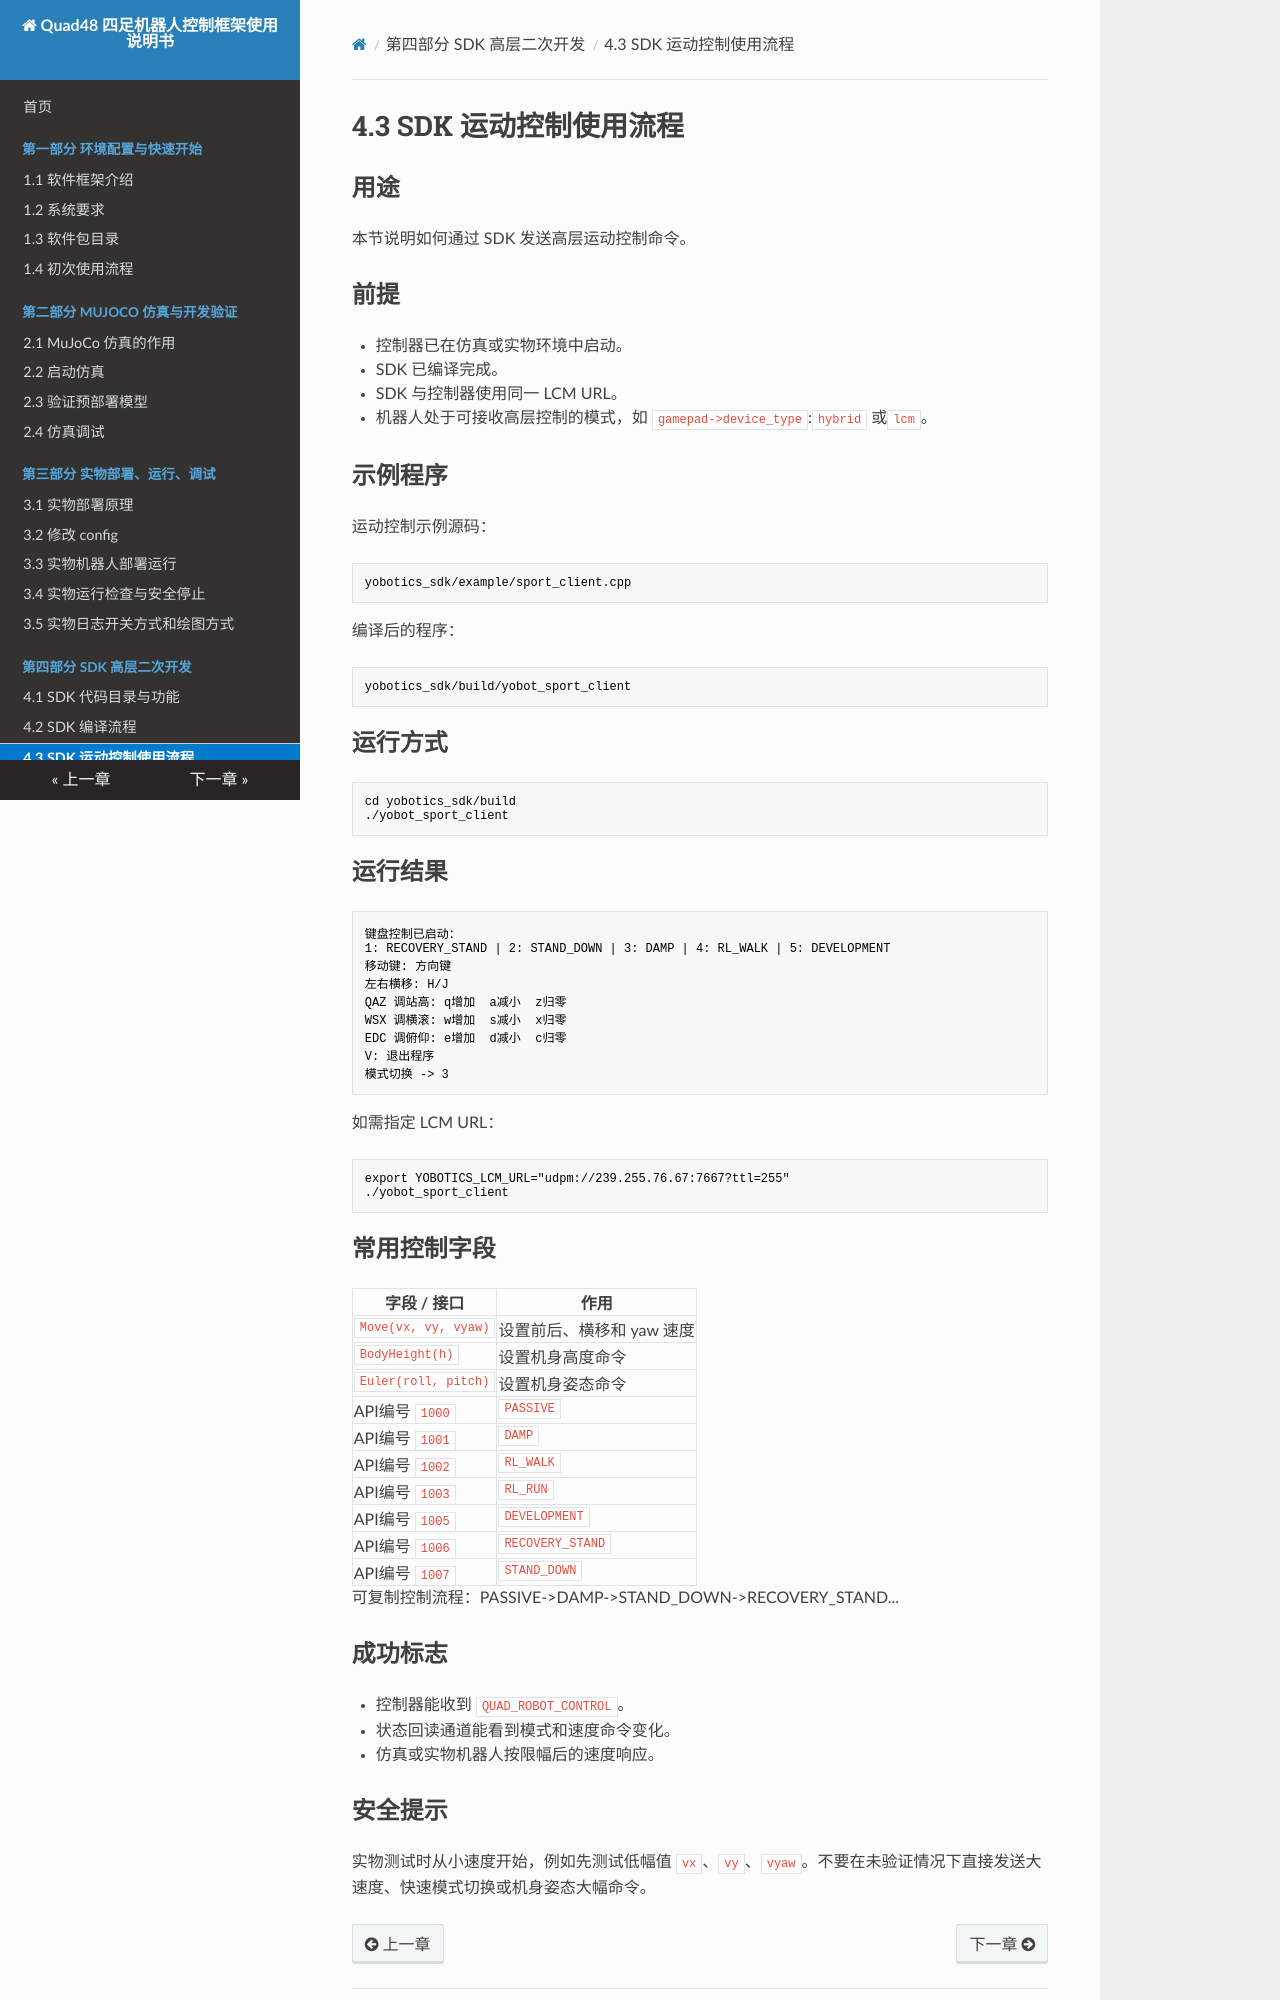

repository: YoboticsHub/yobotics_quad48 · page: zh/part-4-sdk/3.motion-control.html · generator: mkdocs

# 4.3 SDK 运动控制使用流程

## 用途

本节说明如何通过 SDK 发送高层运动控制命令。

## 前提

- 控制器已在仿真或实物环境中启动。
- SDK 已编译完成。
- SDK 与控制器使用同一 LCM URL。
- 机器人处于可接收高层控制的模式，如 `gamepad->device_type`:`hybrid` 或`lcm`。

## 示例程序

运动控制示例源码：

```text
yobotics_sdk/example/sport_client.cpp
```

编译后的程序：

```text
yobotics_sdk/build/yobot_sport_client
```

## 运行方式

```bash
cd yobotics_sdk/build
./yobot_sport_client
```
## 运行结果
```bash
键盘控制已启动：
1: RECOVERY_STAND | 2: STAND_DOWN | 3: DAMP | 4: RL_WALK | 5: DEVELOPMENT
移动键: 方向键
左右横移: H/J
QAZ 调站高: q增加  a减小  z归零
WSX 调横滚: w增加  s减小  x归零
EDC 调俯仰: e增加  d减小  c归零
V: 退出程序
模式切换 -> 3
```


如需指定 LCM URL：

```bash
export YOBOTICS_LCM_URL="udpm://239.255.76.67:7667?ttl=255"
./yobot_sport_client
```

## 常用控制字段

| 字段 / 接口 | 作用 |
| --- | --- |
| `Move(vx, vy, vyaw)` | 设置前后、横移和 yaw 速度 |
| `BodyHeight(h)` | 设置机身高度命令 |
| `Euler(roll, pitch)` | 设置机身姿态命令 |
| API编号 `1000` | `PASSIVE` |
| API编号 `1001` | `DAMP` |
| API编号 `1002` | `RL_WALK` |
| API编号 `1003` | `RL_RUN` |
| API编号 `1005` | `DEVELOPMENT` |
| API编号 `1006` | `RECOVERY_STAND` |
| API编号 `1007` | `STAND_DOWN` |

可复制控制流程：PASSIVE->DAMP->STAND_DOWN->RECOVERY_STAND...
## 成功标志

- 控制器能收到 `QUAD_ROBOT_CONTROL`。
- 状态回读通道能看到模式和速度命令变化。
- 仿真或实物机器人按限幅后的速度响应。
